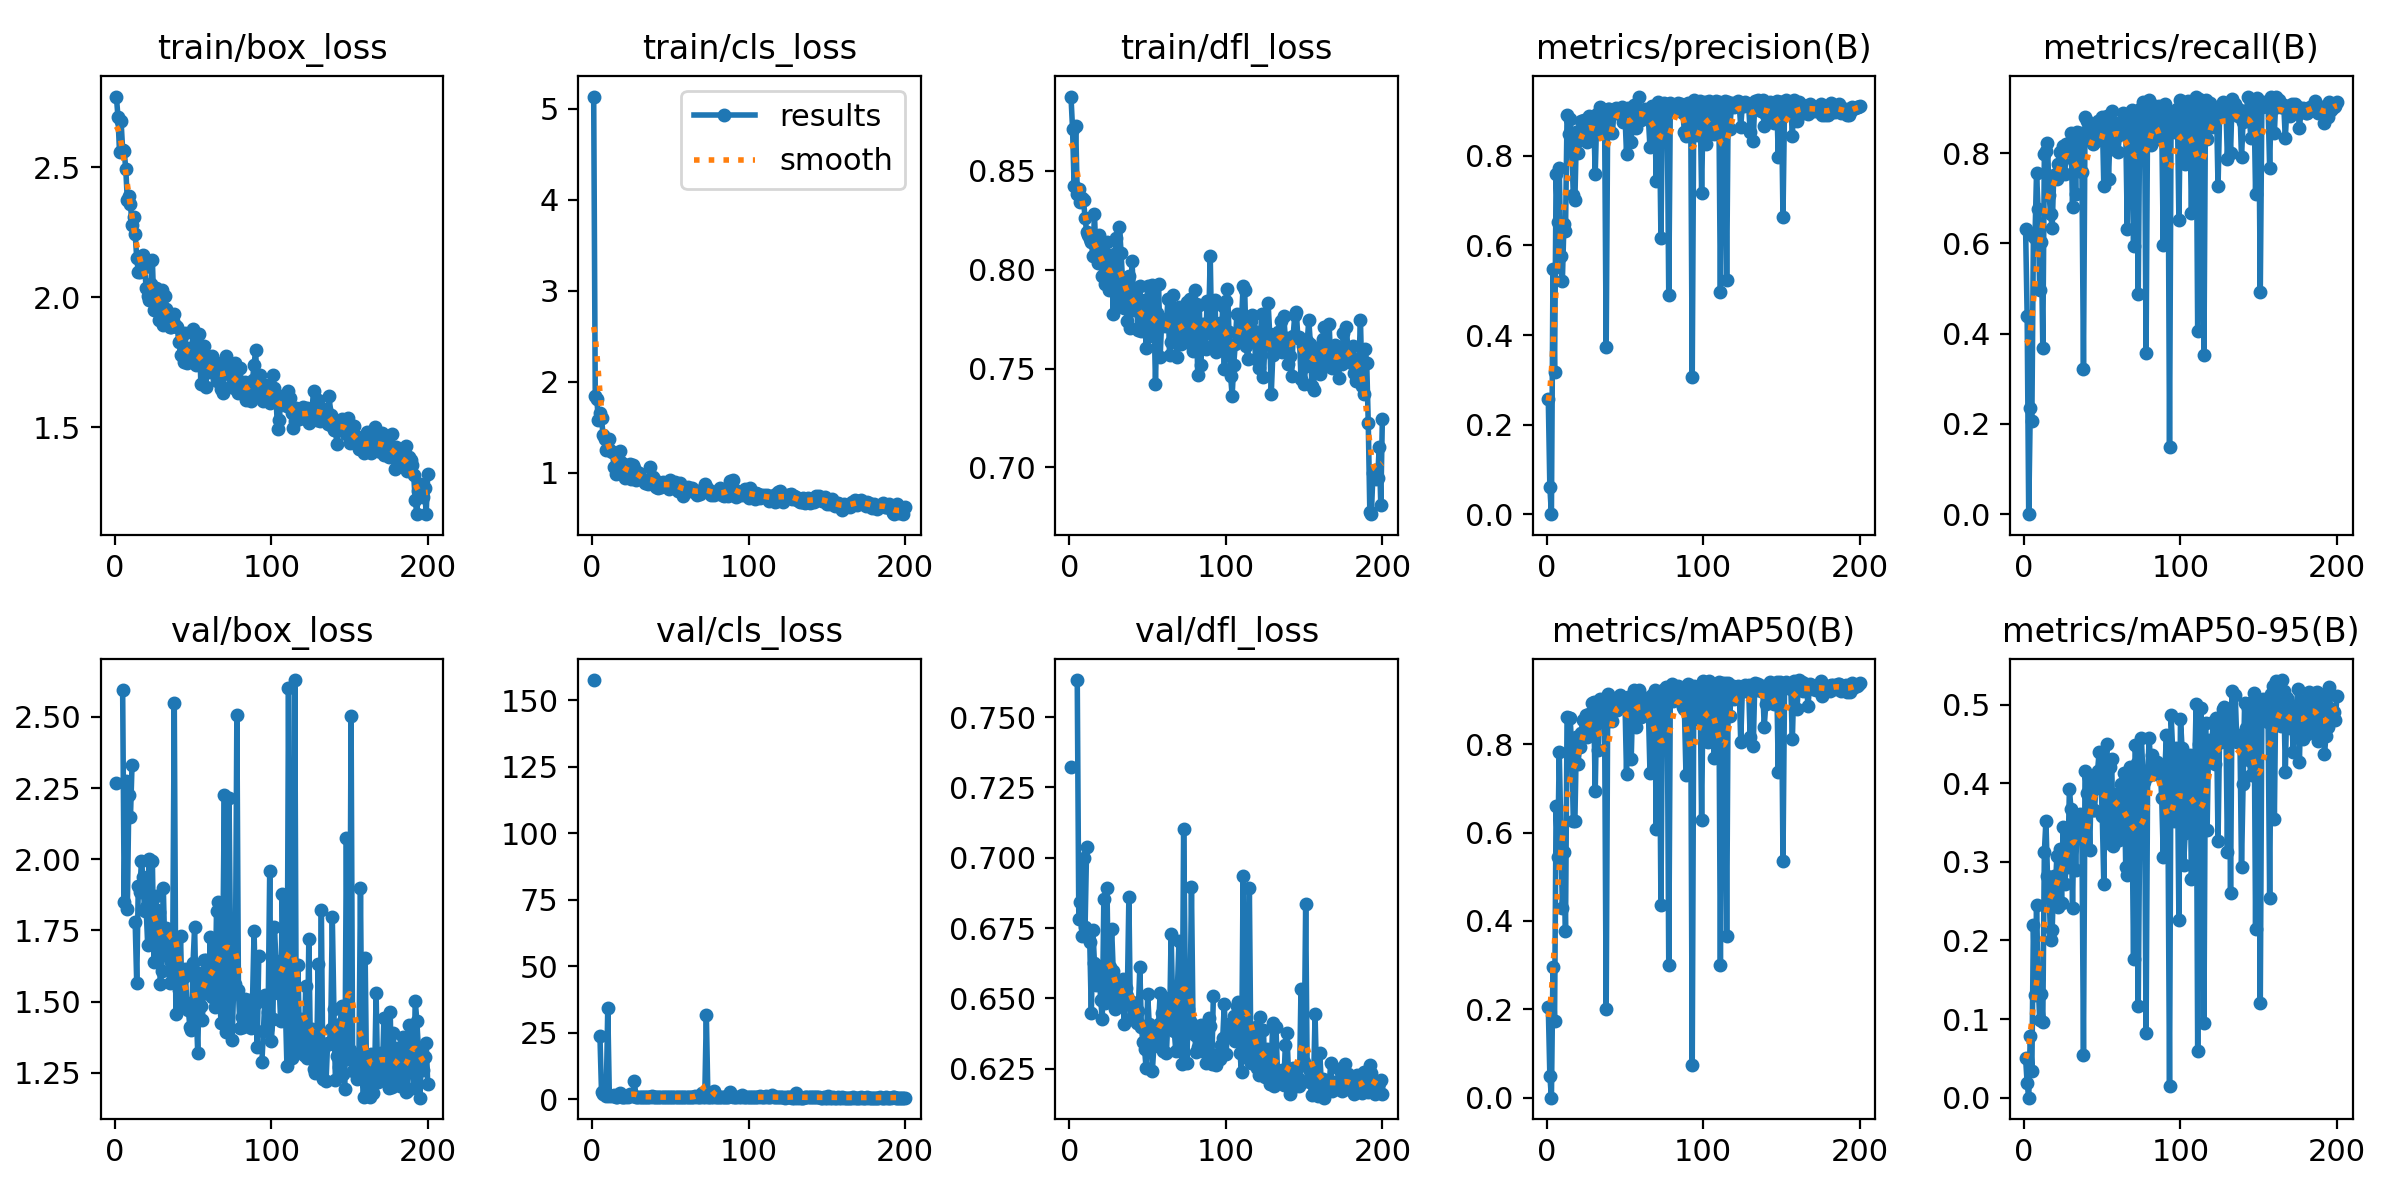

The table this chart was drawn from, first rows:
epoch, time, train/box_loss, train/cls_loss, train/dfl_loss, metrics/precision(B), metrics/recall(B), metrics/mAP50(B), metrics/mAP50-95(B), val/box_loss, val/cls_loss, val/dfl_loss, lr/pg0, lr/pg1, lr/pg2
1, 45.2, 2.772, 5.133, 0.8877, 0.2571, 0.6309, 0.2049, 0.05071, 2.268, 157.7, 0.7323, 0.0006636, 0.0006636, 0.0006636
2, 89.93, 2.694, 1.845, 0.8714, 0.06107, 0.4388, 0.04996, 0.01836, nan, nan, nan, 0.001324, 0.001324, 0.001324
3, 137.3, 2.56, 1.808, 0.8424, 0, 0, 0, 0, nan, nan, nan, 0.001977, 0.001977, 0.001977
4, 182.8, 2.677, 1.584, 0.8728, 0.547, 0.235, 0.2961, 0.07901, nan, nan, nan, 0.00197, 0.00197, 0.00197
5, 226.7, 2.567, 1.652, 0.8384, 0.318, 0.2064, 0.1735, 0.03431, 2.596, 23.72, 0.7632, 0.00196, 0.00196, 0.00196
6, 270.9, 2.561, 1.604, 0.841, 0.7585, 0.6159, 0.6608, 0.2194, 1.85, 2.661, 0.6783, 0.00195, 0.00195, 0.00195
7, 315, 2.493, 1.411, 0.834, 0.6521, 0.6114, 0.5454, 0.131, 2.275, 2.004, 0.6842, 0.001941, 0.001941, 0.001941
8, 361.9, 2.373, 1.372, 0.8364, 0.7719, 0.7565, 0.7821, 0.2457, 1.826, 2.981, 0.6721, 0.001931, 0.001931, 0.001931
9, 408.2, 2.39, 1.25, 0.8351, 0.5774, 0.6764, 0.6062, 0.1506, 2.227, 1.008, 0.7, 0.001921, 0.001921, 0.001921
10, 452.4, 2.357, 1.276, 0.8264, 0.5217, 0.4972, 0.4301, 0.09878, 2.149, 34.11, 0.6754, 0.001911, 0.001911, 0.001911
11, 497.7, 2.278, 1.373, 0.819, 0.6472, 0.6022, 0.5564, 0.1324, 2.332, 1.327, 0.7038, 0.001901, 0.001901, 0.001901
12, 543.1, 2.309, 1.239, 0.8176, 0.6327, 0.3685, 0.3782, 0.09675, nan, nan, nan, 0.001891, 0.001891, 0.001891
13, 588.1, 2.244, 1.225, 0.8157, 0.8915, 0.797, 0.8607, 0.3128, 1.781, 1.081, 0.6702, 0.001881, 0.001881, 0.001881
14, 632.7, 2.151, 1.064, 0.8138, 0.8488, 0.8038, 0.859, 0.3521, 1.564, 1.69, 0.6447, 0.001871, 0.001871, 0.001871
15, 678.5, 2.098, 0.985, 0.8072, 0.8826, 0.8222, 0.859, 0.2821, 1.905, 0.7542, 0.6743, 0.001861, 0.001861, 0.001861
16, 725, 2.099, 1.024, 0.8281, 0.8161, 0.7077, 0.7871, 0.2618, 1.887, 0.8714, 0.6625, 0.001852, 0.001852, 0.001852
17, 769.5, 2.154, 1.145, 0.8072, 0.7121, 0.6647, 0.6272, 0.2001, 1.993, 1.061, 0.6549, 0.001842, 0.001842, 0.001842
18, 814.8, 2.164, 1.244, 0.8035, 0.702, 0.6341, 0.6271, 0.2132, 1.938, 2.177, 0.6616, 0.001832, 0.001832, 0.001832
19, 858.1, 2.118, 1.111, 0.8177, 0.8524, 0.7522, 0.8155, 0.282, 1.817, 0.9468, 0.6592, 0.001822, 0.001822, 0.001822
20, 901, 2.037, 1.013, 0.8111, 0.806, 0.7465, 0.756, 0.2643, 1.831, 0.8734, 0.6494, 0.001812, 0.001812, 0.001812
21, 946.2, 2.004, 0.948, 0.7967, 0.8352, 0.7424, 0.7944, 0.3081, 1.699, 0.8254, 0.6425, 0.001802, 0.001802, 0.001802
22, 989.3, 1.991, 0.9914, 0.7978, 0.8782, 0.7748, 0.8247, 0.2422, 2.001, 1.193, 0.6852, 0.001792, 0.001792, 0.001792
23, 1033, 2.052, 1.047, 0.793, 0.852, 0.8019, 0.8552, 0.3168, 1.709, 0.8443, 0.6484, 0.001782, 0.001782, 0.001782
24, 1077, 2.144, 1.101, 0.8141, 0.8809, 0.7832, 0.8183, 0.248, 1.993, 1.907, 0.6894, 0.001772, 0.001772, 0.001772
25, 1122, 1.95, 0.9306, 0.7895, 0.8724, 0.8149, 0.8663, 0.3442, 1.64, 1.486, 0.6517, 0.001762, 0.001762, 0.001762
26, 1167, 2.037, 1.084, 0.7988, 0.8317, 0.7546, 0.8162, 0.2716, 1.872, 1.137, 0.6613, 0.001752, 0.001752, 0.001752
27, 1210, 2.023, 1.058, 0.8075, 0.8892, 0.8197, 0.869, 0.2957, 1.822, 6.742, 0.6746, 0.001743, 0.001743, 0.001743
28, 1254, 1.911, 0.9156, 0.7779, 0.8536, 0.8049, 0.8431, 0.2934, 1.816, 0.8795, 0.6596, 0.001733, 0.001733, 0.001733
29, 1297, 1.959, 1.011, 0.8082, 0.8878, 0.8216, 0.8926, 0.3924, 1.56, 0.7291, 0.6461, 0.001723, 0.001723, 0.001723
30, 1339, 2.028, 1.001, 0.816, 0.8891, 0.845, 0.8957, 0.3677, 1.606, 0.7027, 0.6501, 0.001713, 0.001713, 0.001713
31, 1382, 1.894, 0.9442, 0.7824, 0.7601, 0.6803, 0.6937, 0.241, 1.9, 0.8433, 0.6506, 0.001703, 0.001703, 0.001703
32, 1424, 2.007, 0.933, 0.8218, 0.8937, 0.8223, 0.8946, 0.3581, 1.664, 0.7229, 0.655, 0.001693, 0.001693, 0.001693
33, 1466, 1.953, 0.9205, 0.8087, 0.8519, 0.709, 0.787, 0.29, 1.758, 0.9122, 0.6489, 0.001683, 0.001683, 0.001683
34, 1509, 1.935, 0.8918, 0.7936, 0.9085, 0.8477, 0.9013, 0.3551, 1.713, 0.7071, 0.6567, 0.001673, 0.001673, 0.001673
35, 1554, 1.886, 0.9043, 0.7804, 0.8892, 0.7732, 0.8624, 0.3592, 1.566, 0.8019, 0.641, 0.001663, 0.001663, 0.001663
36, 1597, 1.887, 0.8797, 0.7937, 0.8812, 0.8454, 0.8858, 0.3611, 1.637, 0.7225, 0.6536, 0.001654, 0.001654, 0.001654
37, 1641, 1.909, 1.062, 0.7743, 0.8744, 0.7585, 0.8485, 0.3359, 1.677, 0.8552, 0.6508, 0.001644, 0.001644, 0.001644
38, 1684, 1.936, 0.9243, 0.7966, 0.3738, 0.3223, 0.2008, 0.05481, 2.55, 1.18, 0.6859, 0.001634, 0.001634, 0.001634
39, 1726, 1.888, 0.951, 0.7708, 0.9044, 0.8804, 0.9132, 0.4158, 1.455, 0.7652, 0.6426, 0.001624, 0.001624, 0.001624
40, 1769, 1.885, 0.9255, 0.8045, 0.9053, 0.8709, 0.9001, 0.3878, 1.564, 0.7874, 0.6487, 0.001614, 0.001614, 0.001614
41, 1813, 1.83, 0.8403, 0.7868, 0.8917, 0.8304, 0.8892, 0.3851, 1.541, 0.6963, 0.6426, 0.001604, 0.001604, 0.001604
42, 1857, 1.777, 0.8335, 0.7796, 0.8504, 0.8292, 0.8524, 0.3156, 1.731, 0.7007, 0.643, 0.001594, 0.001594, 0.001594
43, 1901, 1.854, 0.8812, 0.7796, 0.9034, 0.8521, 0.8994, 0.4075, 1.484, 0.6501, 0.6412, 0.001584, 0.001584, 0.001584
44, 1945, 1.752, 0.8448, 0.7694, 0.908, 0.819, 0.8892, 0.3662, 1.586, 0.7213, 0.6455, 0.001574, 0.001574, 0.001574
45, 1989, 1.862, 0.902, 0.7919, 0.8959, 0.829, 0.8771, 0.3662, 1.613, 0.756, 0.661, 0.001564, 0.001564, 0.001564
46, 2031, 1.748, 0.8601, 0.769, 0.9016, 0.8255, 0.8901, 0.3935, 1.493, 0.6762, 0.6398, 0.001554, 0.001554, 0.001554
47, 2074, 1.755, 0.8749, 0.774, 0.9028, 0.8711, 0.9109, 0.4154, 1.471, 0.709, 0.6344, 0.001545, 0.001545, 0.001545
48, 2116, 1.806, 0.8717, 0.7847, 0.9086, 0.8372, 0.9026, 0.4394, 1.41, 0.6527, 0.6321, 0.001535, 0.001535, 0.001535
49, 2160, 1.755, 0.8233, 0.7605, 0.8748, 0.8561, 0.8869, 0.4132, 1.401, 0.6386, 0.6253, 0.001525, 0.001525, 0.001525
50, 2205, 1.877, 0.9223, 0.7919, 0.8917, 0.8802, 0.8985, 0.3589, 1.637, 0.8842, 0.6516, 0.001515, 0.001515, 0.001515
51, 2249, 1.749, 0.8628, 0.7667, 0.8052, 0.7279, 0.7329, 0.2719, 1.762, 0.8113, 0.6408, 0.001505, 0.001505, 0.001505
52, 2293, 1.741, 0.8704, 0.7782, 0.9069, 0.8755, 0.9065, 0.4257, 1.474, 0.6667, 0.6382, 0.001495, 0.001495, 0.001495
53, 2336, 1.791, 0.8993, 0.7922, 0.8919, 0.8828, 0.907, 0.4498, 1.319, 0.7601, 0.6241, 0.001485, 0.001485, 0.001485
54, 2379, 1.86, 0.8676, 0.7811, 0.8304, 0.7427, 0.7672, 0.3236, 1.601, 0.7901, 0.6332, 0.001475, 0.001475, 0.001475
55, 2423, 1.666, 0.8029, 0.7422, 0.9022, 0.8431, 0.9031, 0.4201, 1.486, 0.6743, 0.6357, 0.001465, 0.001465, 0.001465
56, 2467, 1.793, 0.8899, 0.7781, 0.9146, 0.8929, 0.9232, 0.4312, 1.434, 0.6513, 0.636, 0.001455, 0.001455, 0.001455
57, 2510, 1.813, 0.851, 0.7926, 0.8615, 0.8092, 0.8384, 0.3199, 1.646, 0.7465, 0.641, 0.001446, 0.001446, 0.001446
58, 2555, 1.655, 0.7442, 0.756, 0.8993, 0.8668, 0.9027, 0.3705, 1.645, 0.6795, 0.6518, 0.001436, 0.001436, 0.001436
59, 2600, 1.724, 0.8332, 0.775, 0.9325, 0.8631, 0.9224, 0.386, 1.586, 0.6789, 0.6448, 0.001426, 0.001426, 0.001426
60, 2644, 1.715, 0.8021, 0.7748, 0.88, 0.8021, 0.8609, 0.3793, 1.525, 0.7548, 0.6313, 0.001416, 0.001416, 0.001416
... 140 more rows
